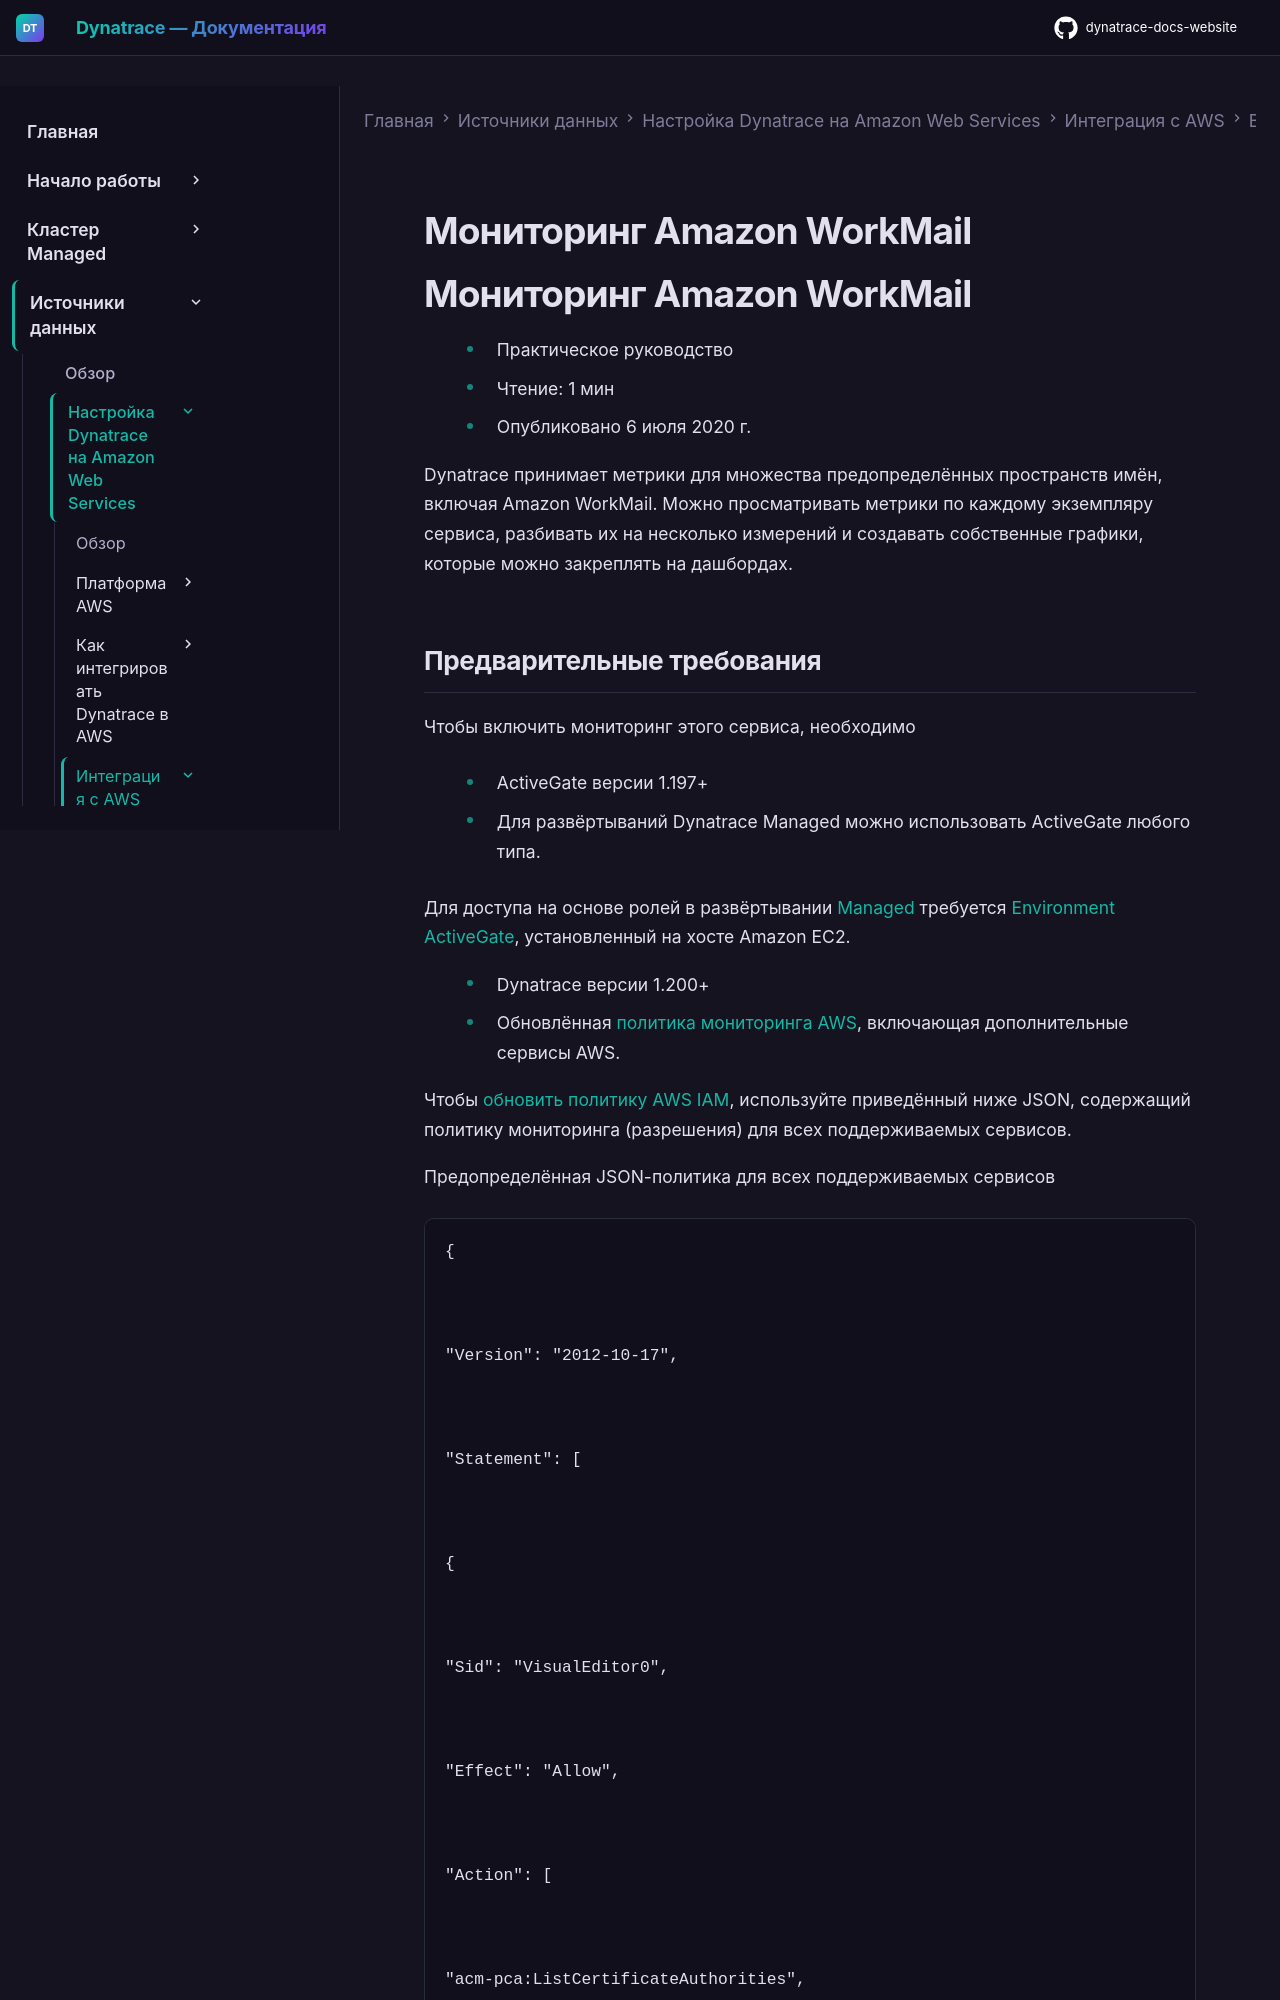

repository: Yerkebulan-Ardabayev/dynatrace-docs-website · page: managed-ru/ingest-from/amazon-web-services/integrate-with-aws/aws-all-services/aws-service-workmail/index.html · generator: mkdocs

---
title: Мониторинг Amazon WorkMail
source: https://docs.dynatrace.com/managed/ingest-from/amazon-web-services/integrate-with-aws/aws-all-services/aws-service-workmail
scraped: 2026-05-12T11:30:55.966742
---

# Мониторинг Amazon WorkMail

# Мониторинг Amazon WorkMail

* Практическое руководство
* Чтение: 1 мин
* Опубликовано 6 июля 2020 г.

Dynatrace принимает метрики для множества предопределённых пространств имён, включая Amazon WorkMail. Можно просматривать метрики по каждому экземпляру сервиса, разбивать их на несколько измерений и создавать собственные графики, которые можно закреплять на дашбордах.
